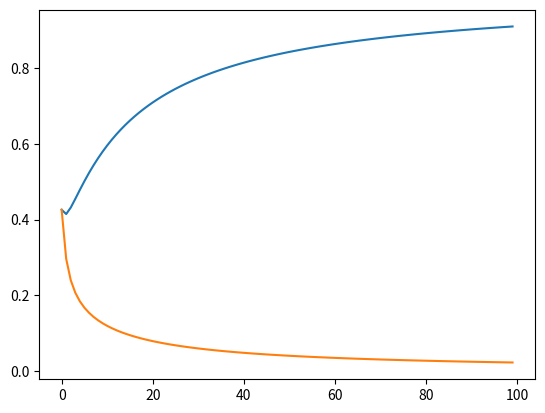

Python code for this plot:
import matplotlib.pyplot as plt

def with_extra_power(att_lvl, def_lvl):
    strength = 30
    power = strength / 4 + (att_lvl * strength / 10)
    m_def = 10 + 3*def_lvl
    m_att = 10 + 3*att_lvl
    d_hp = 50 + 3*def_lvl

    output = power * m_att/m_def
    return output / d_hp

def no_extra_power(att_lvl, def_lvl):
    strength = 30
    power = strength / 4
    m_def = 10 + 3*def_lvl
    m_att = 10 + 3*att_lvl
    d_hp = 50 + 3*def_lvl

    output = power * m_att/m_def
    return output / d_hp


points_a = []
points_b = []
for x in range(0, 100):
    points_a.append(with_extra_power(x, x - 2))
    points_b.append(no_extra_power(x, x - 2))

# plt.plot(range(0, 100), range(0, 100), "r--", points_a, "b--", points_b)
plt.plot(points_a)
plt.plot(points_b)
plt.show()
